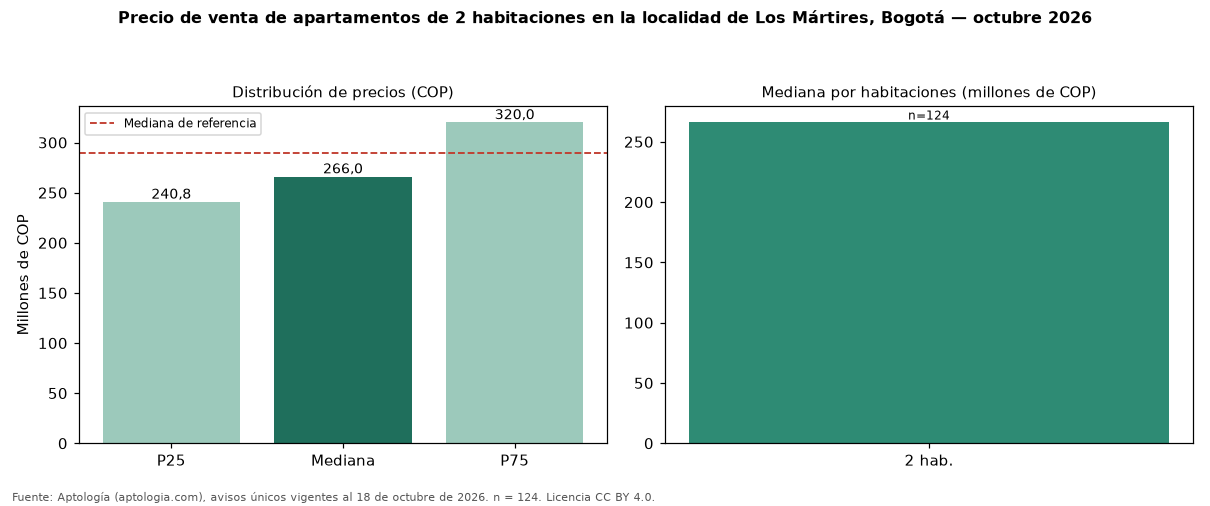

Source data for this figure (header and first rows):
seccion, metrica, valor_cop, n
precio, p25, 240750000, 124
precio, mediana, 265999000, 124
precio, p75, 320000000, 124
cop_por_m2, p25, 6323529, 124
cop_por_m2, mediana, 7256489, 124
cop_por_m2, p75, 8110059, 124
area, area_mediana_m2, 37.0, 124
habitaciones, 2, 265999000, 124
administracion, mediana, 174000, 93
estrato, moda, 3, 
parqueadero, porcentaje_con_parqueadero, 23.4, 124
referencia, mediana_referencia, 289500000, 302
referencia, mediana_cop_por_m2_referencia, 6931713, 302
